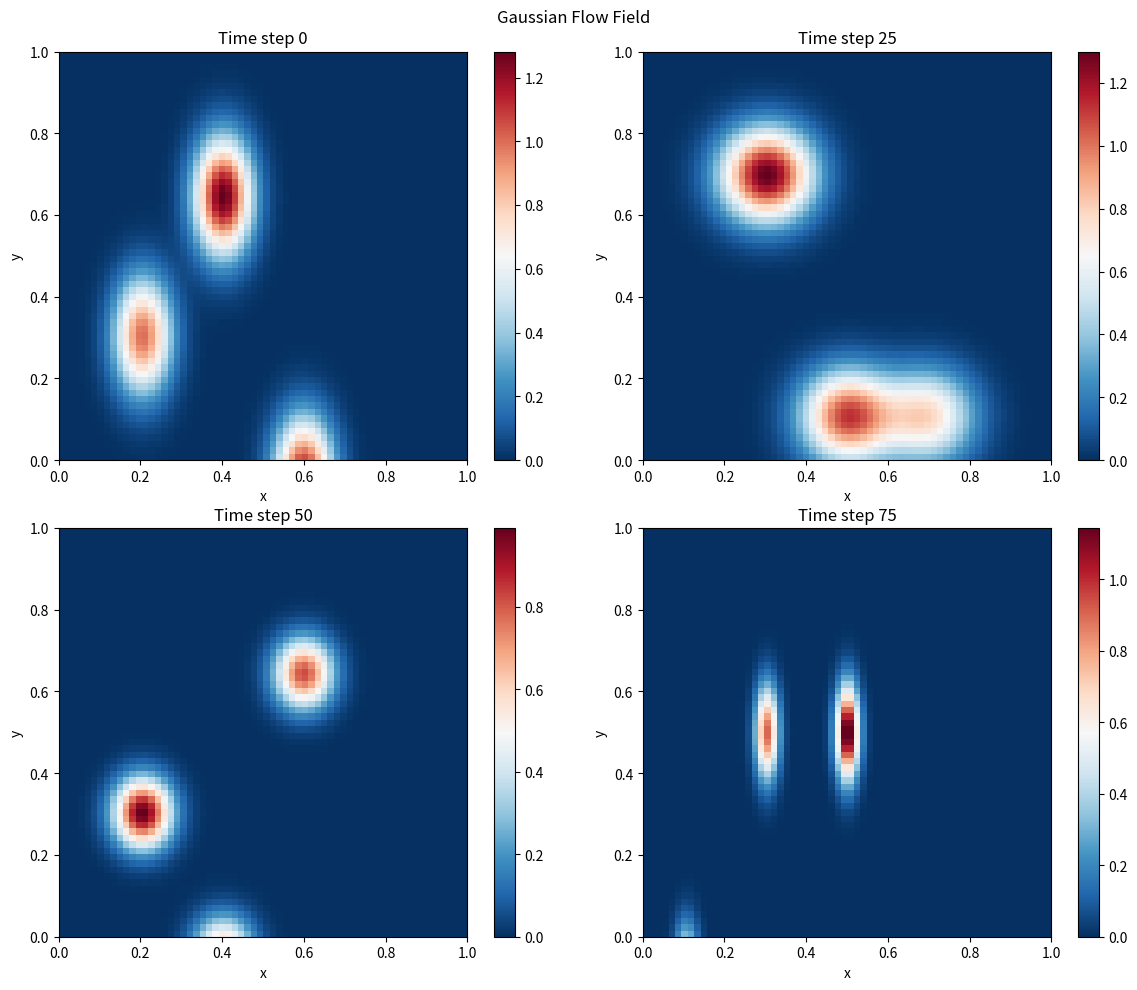
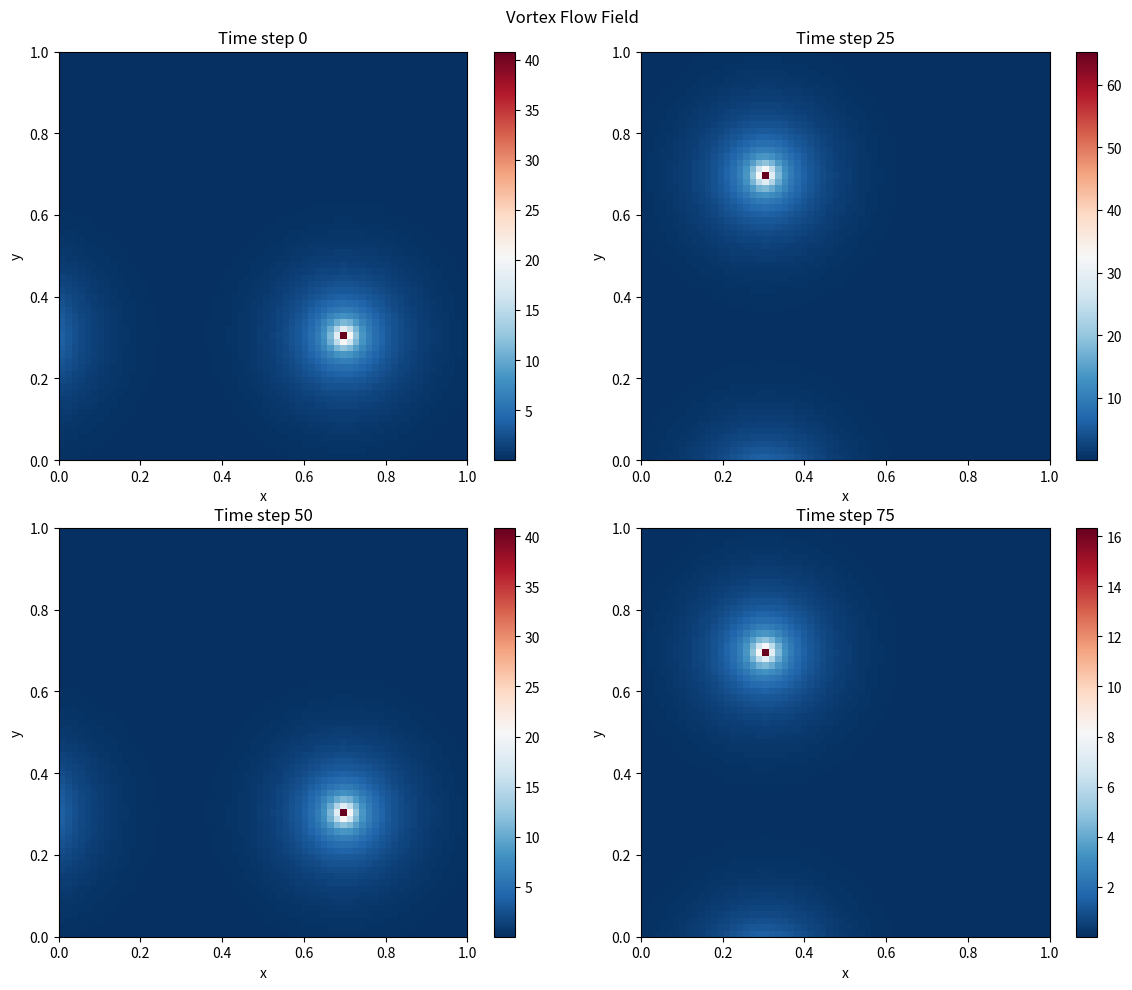
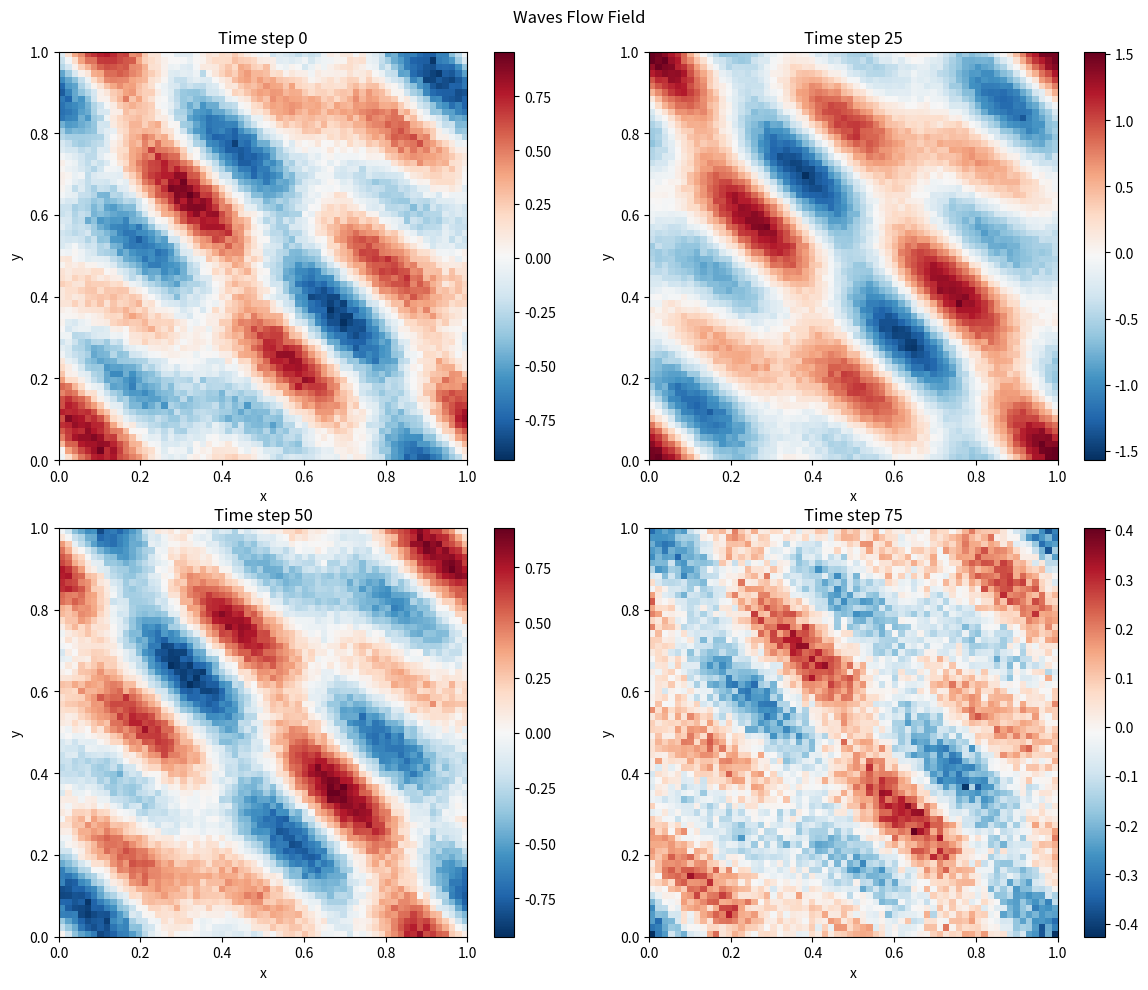
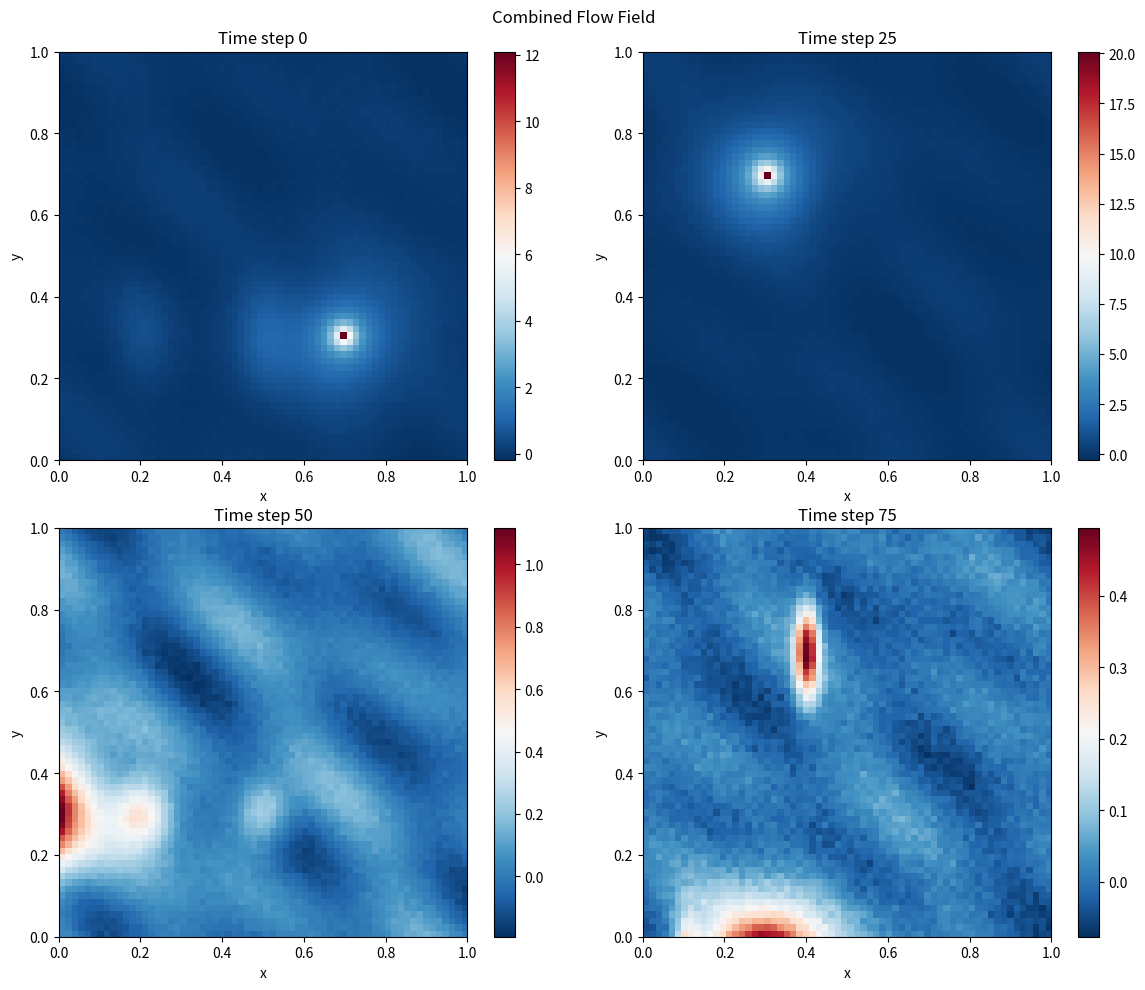

These charts were generated, in order, by the following Python code:
"""
Synthetic data generation for simplified DSPO implementation.
Creates 2D spatial flow field data for sensor placement optimization.
"""
import numpy as np
import matplotlib.pyplot as plt
from typing import Tuple, List


class SyntheticDataGenerator:
    """Generate synthetic 2D flow field data for DSPO experiments."""
    
    def __init__(self, width: int = 64, height: int = 64):
        """
        Initialize the synthetic data generator.
        
        Args:
            width: Width of the spatial domain
            height: Height of the spatial domain
        """
        self.width = width
        self.height = height
        self.x = np.linspace(0, 1, width)
        self.y = np.linspace(0, 1, height)
        self.X, self.Y = np.meshgrid(self.x, self.y)
        
        # Create coordinate arrays for sensor placement
        self.coords = np.column_stack([self.X.ravel(), self.Y.ravel()])
        
    def generate_gaussian_blobs(self, n_samples: int = 100, n_blobs: int = 3, 
                               temporal_variation: bool = True) -> Tuple[np.ndarray, np.ndarray]:
        """
        Generate synthetic data with moving Gaussian blobs.
        
        Args:
            n_samples: Number of time snapshots
            n_blobs: Number of Gaussian blobs
            temporal_variation: Whether blobs move over time
            
        Returns:
            Tuple of (field_data, spatial_coordinates)
            field_data shape: (n_samples, height*width)
            spatial_coordinates shape: (height*width, 2)
        """
        data = []
        
        for t in range(n_samples):
            field = np.zeros_like(self.X)
            
            for i in range(n_blobs):
                if temporal_variation:
                    # Move blob centers over time
                    center_x = 0.2 + 0.6 * (i / n_blobs) + 0.1 * np.sin(2 * np.pi * t / n_samples)
                    center_y = 0.3 + 0.4 * np.sin(2 * np.pi * (t + i * n_samples/n_blobs) / n_samples)
                else:
                    # Static blob positions
                    center_x = 0.2 + 0.6 * (i / n_blobs)
                    center_y = 0.5
                
                # Gaussian parameters
                sigma_x = 0.05 + 0.03 * np.sin(2 * np.pi * t / n_samples)
                sigma_y = 0.08 + 0.02 * np.cos(2 * np.pi * t / n_samples)
                amplitude = 1.0 + 0.3 * np.sin(2 * np.pi * (t + i * 20) / n_samples)
                
                # Create Gaussian blob
                blob = amplitude * np.exp(-((self.X - center_x)**2 / (2 * sigma_x**2) + 
                                          (self.Y - center_y)**2 / (2 * sigma_y**2)))
                field += blob
            
            data.append(field.ravel())
        
        return np.array(data), self.coords
    
    def generate_vortex_flow(self, n_samples: int = 100, n_vortices: int = 2) -> Tuple[np.ndarray, np.ndarray]:
        """
        Generate synthetic vortex flow data.
        
        Args:
            n_samples: Number of time snapshots
            n_vortices: Number of vortices
            
        Returns:
            Tuple of (field_data, spatial_coordinates)
        """
        data = []
        
        for t in range(n_samples):
            field = np.zeros_like(self.X)
            
            for i in range(n_vortices):
                # Vortex centers moving over time
                center_x = 0.3 + 0.4 * np.cos(2 * np.pi * (t + i * n_samples/n_vortices) / n_samples)
                center_y = 0.3 + 0.4 * np.sin(2 * np.pi * (t + i * n_samples/n_vortices) / n_samples)
                
                # Distance from vortex center
                dx = self.X - center_x
                dy = self.Y - center_y
                r = np.sqrt(dx**2 + dy**2)
                
                # Avoid division by zero
                r = np.maximum(r, 1e-6)
                
                # Vortex strength varying over time
                strength = 0.5 + 0.3 * np.sin(2 * np.pi * t / n_samples)
                
                # Vorticity field (simplified)
                vorticity = strength * np.exp(-r**2 / 0.05) / (r + 0.01)
                field += vorticity
            
            data.append(field.ravel())
        
        return np.array(data), self.coords
    
    def generate_wave_patterns(self, n_samples: int = 100, 
                              wave_numbers: List[Tuple[int, int]] = [(2, 1), (1, 3), (3, 2)]) -> Tuple[np.ndarray, np.ndarray]:
        """
        Generate synthetic wave pattern data.
        
        Args:
            n_samples: Number of time snapshots
            wave_numbers: List of (kx, ky) wave number pairs
            
        Returns:
            Tuple of (field_data, spatial_coordinates)
        """
        data = []
        
        for t in range(n_samples):
            field = np.zeros_like(self.X)
            
            for kx, ky in wave_numbers:
                # Time-varying amplitude and phase
                amplitude = 0.3 + 0.2 * np.sin(2 * np.pi * t / n_samples)
                phase = 2 * np.pi * t / n_samples
                
                # Wave pattern
                wave = amplitude * np.sin(2 * np.pi * kx * self.X + 
                                        2 * np.pi * ky * self.Y + phase)
                field += wave
            
            # Add some noise
            field += 0.05 * np.random.randn(*field.shape)
            
            data.append(field.ravel())
        
        return np.array(data), self.coords
    
    def generate_combined_data(self, n_samples: int = 100) -> Tuple[np.ndarray, np.ndarray]:
        """
        Generate combined synthetic data with multiple patterns.
        
        Args:
            n_samples: Number of time snapshots
            
        Returns:
            Tuple of (field_data, spatial_coordinates)
        """
        # Generate individual patterns
        gaussian_data, coords = self.generate_gaussian_blobs(n_samples, n_blobs=2)
        vortex_data, _ = self.generate_vortex_flow(n_samples, n_vortices=1)
        wave_data, _ = self.generate_wave_patterns(n_samples)
        
        # Combine with different weights
        combined_data = 0.5 * gaussian_data + 0.3 * vortex_data + 0.2 * wave_data
        
        return combined_data, coords
    
    def visualize_data(self, field_data: np.ndarray, coords: np.ndarray, 
                      sample_indices: List[int] = [0, 25, 50, 75], 
                      title: str = "Synthetic Flow Field Data"):
        """
        Visualize sample snapshots of the generated data.
        
        Args:
            field_data: Generated field data
            coords: Spatial coordinates
            sample_indices: Which time samples to visualize
            title: Plot title
        """
        fig, axes = plt.subplots(2, 2, figsize=(12, 10))
        axes = axes.ravel()
        
        for i, idx in enumerate(sample_indices):
            if idx < len(field_data):
                field_2d = field_data[idx].reshape(self.height, self.width)
                im = axes[i].imshow(field_2d, extent=[0, 1, 0, 1], 
                                  origin='lower', cmap='RdBu_r')
                axes[i].set_title(f'Time step {idx}')
                axes[i].set_xlabel('x')
                axes[i].set_ylabel('y')
                plt.colorbar(im, ax=axes[i])
        
        plt.suptitle(title)
        plt.tight_layout()
        return fig


def create_sample_datasets(save_plots: bool = True):
    """Create sample datasets for demonstration."""
    generator = SyntheticDataGenerator(width=64, height=64)
    
    datasets = {}
    
    # Generate different types of data
    print("Generating Gaussian blob data...")
    datasets['gaussian'] = generator.generate_gaussian_blobs(n_samples=100)
    
    print("Generating vortex flow data...")
    datasets['vortex'] = generator.generate_vortex_flow(n_samples=100)
    
    print("Generating wave pattern data...")
    datasets['waves'] = generator.generate_wave_patterns(n_samples=100)
    
    print("Generating combined data...")
    datasets['combined'] = generator.generate_combined_data(n_samples=100)
    
    if save_plots:
        # Visualize sample data
        for name, (data, coords) in datasets.items():
            fig = generator.visualize_data(data, coords, title=f'{name.title()} Flow Field')
            plt.savefig(f'sample_{name}_data.png', dpi=150, bbox_inches='tight')
            plt.close()
    
    return datasets


if __name__ == "__main__":
    # Create and visualize sample datasets
    datasets = create_sample_datasets()
    
    print("Sample datasets created:")
    for name, (data, coords) in datasets.items():
        print(f"  {name}: {data.shape} field data, {coords.shape} coordinates")
